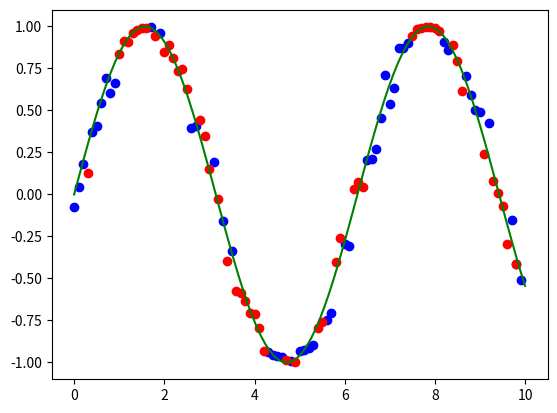

Write Python code to recreate this figure.

import numpy as np
from matplotlib.pyplot import plot
from matplotlib import pyplot as plt
#sorted points with regards to its x value
def convexity(points, n=2, k=1):
    convex = []
    non_convex = []
    prev_slope = 0
    for i in range(len(points)-1):
        slope = (points[i+1][1] - points[i][1])/(points[i+1][0] - points[i][0]) 
        if slope > prev_slope:
            convex += [points[i]]
        if slope < prev_slope:
            non_convex += [points[i]]
        if slope == prev_slope:
            convex += [points[i]]
            non_convex += [points[i]]
        prev_slope = slope
    # Check wether in the nearest n points are more convex than nonconvex points
    for i in range(k):
        convex, non_convex = renormalize(points, convex, non_convex, n=n)
    
    return convex, non_convex

def renormalize(points, convex, non_convex, n=4):
    res_c = []
    res_nc = []

    for i in range(len(points)):
        convex_score = 0
        non_convex_score = 0
        for j in range(-n//2, n//2+1):
            index = i+j
            if index < 0 or index >= len(points):
                continue
            if points[index] in convex:
                convex_score +=1
            if points[index] in non_convex:
                non_convex_score +=1
            
        if convex_score > non_convex_score:
            res_c += [points[i]]
        if convex_score < non_convex_score:
            res_nc += [points[i]]
        if convex_score == non_convex_score:
            res_c += [points[i]]
            res_nc += [points[i]]
    
    return res_c, res_nc


points = []

def sin(x):
    r = 0
    return ((x+r)/10, np.sin((x+r)/10))

def noisy_sin(x, noise_level = 0.1):
    
    y_noise = np.random.normal(scale=noise_level)
    return (x/10, np.sin(x/10 + y_noise))



for i in range(100):
    points += [noisy_sin(i)]


c, nc = convexity(points)

x = np.linspace(0, 10, 100)

# Calculate y values using sin function
y = np.sin(x)

def evaluate_region(start, stop, convex, non_convex):
    c = 0
    nc = 0
    for p in convex:
        if p[0] >= start and p[0] < stop:
            c +=1

    for p in non_convex:
        if p[0] >= start and p[0] < stop:
            nc +=1
    return c, nc


print(evaluate_region(0, 10, c, nc))
plot(list(map(lambda x: x[0], c)), list(map(lambda x: x[1], c)), 'bo')
plot(list(map(lambda x: x[0], nc)), list(map(lambda x: x[1], nc)), 'ro')
plot(x, y, 'g')
plt.show()
